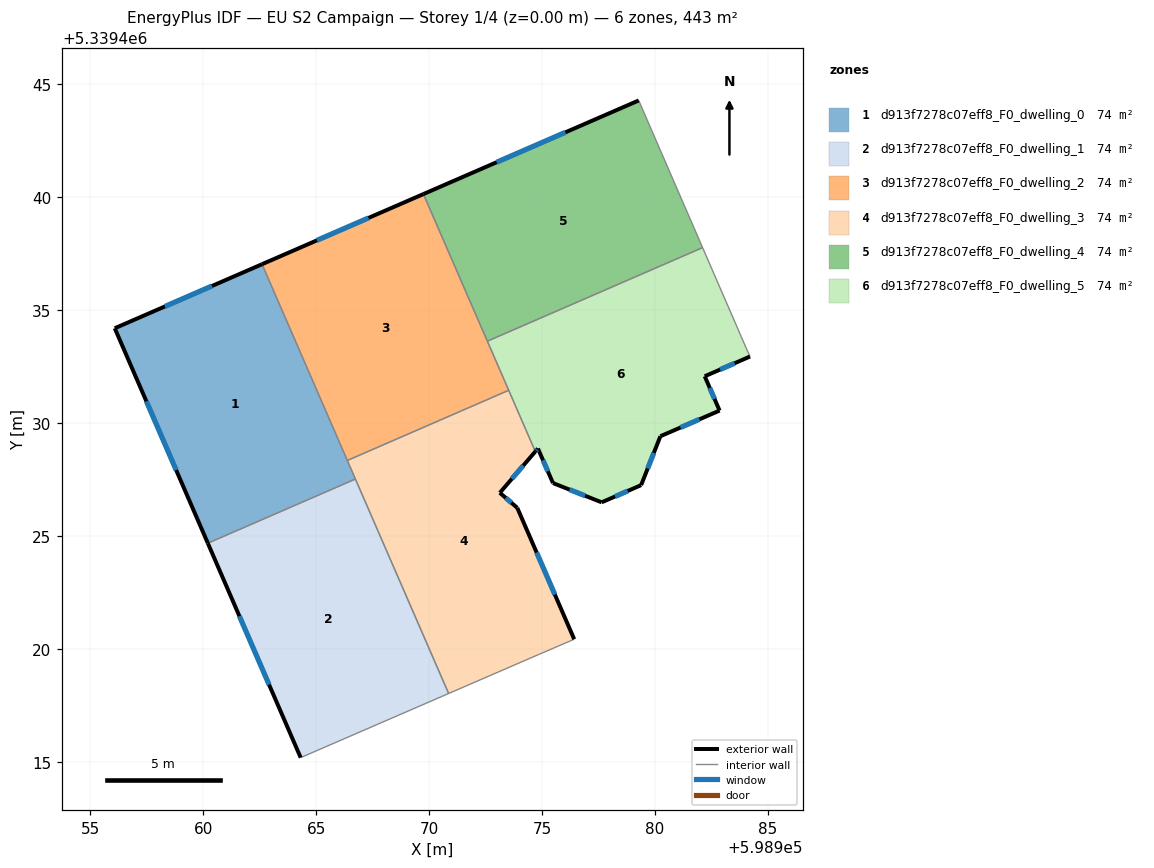
=== STOREY PLAN SPEC (per zone: floor XY polygon, exterior-wall plan segments, windows/doors) ===
zone 1: d913f7278c07eff8_F0_dwelling_0  (73.8 m²)
  floor: (598962.60, 5339437.03) (598966.74, 5339427.52) (598960.20, 5339424.68) (598956.08, 5339434.19)
  exterior wall: (598956.08, 5339434.19) – (598960.20, 5339424.68)  [10.4 m]
    window: (598957.49, 5339430.96) – (598958.80, 5339427.92)  [3.2 m²]
  exterior wall: (598962.60, 5339437.03) – (598956.08, 5339434.19)  [7.1 m]
    window: (598960.39, 5339436.06) – (598958.30, 5339435.16)  [2.2 m²]
  interior walls: 3
zone 2: d913f7278c07eff8_F0_dwelling_1  (73.8 m²)
  floor: (598966.74, 5339427.52) (598970.86, 5339418.03) (598964.31, 5339415.19) (598960.20, 5339424.68)
  exterior wall: (598960.20, 5339424.68) – (598964.31, 5339415.19)  [10.3 m]
    window: (598961.60, 5339421.45) – (598962.92, 5339418.42)  [3.2 m²]
  interior walls: 3
zone 3: d913f7278c07eff8_F0_dwelling_2  (73.8 m²)
  floor: (598969.75, 5339440.13) (598973.52, 5339431.45) (598966.38, 5339428.34) (598962.60, 5339437.03)
  exterior wall: (598969.75, 5339440.13) – (598962.60, 5339437.03)  [7.8 m]
    window: (598967.32, 5339439.08) – (598965.03, 5339438.08)  [2.4 m²]
  interior walls: 4
zone 4: d913f7278c07eff8_F0_dwelling_3  (73.8 m²)
  floor: (598973.52, 5339431.45) (598974.70, 5339428.74) (598973.13, 5339426.91) (598973.90, 5339426.24) (598976.42, 5339420.43) (598974.84, 5339419.75) (598970.86, 5339418.03) (598966.38, 5339428.34)
  exterior wall: (598973.13, 5339426.91) – (598974.70, 5339428.74)  [2.4 m]
    window: (598973.66, 5339427.53) – (598974.17, 5339428.12)  [0.7 m²]
  exterior wall: (598973.90, 5339426.24) – (598973.13, 5339426.91)  [1.0 m]
    window: (598973.64, 5339426.47) – (598973.39, 5339426.68)  [0.3 m²]
  exterior wall: (598976.42, 5339420.43) – (598973.90, 5339426.24)  [6.3 m]
    window: (598975.56, 5339422.41) – (598974.76, 5339424.27)  [1.9 m²]
  interior walls: 6
zone 5: d913f7278c07eff8_F0_dwelling_4  (73.8 m²)
  floor: (598979.28, 5339444.28) (598982.10, 5339437.76) (598972.58, 5339433.62) (598969.75, 5339440.13)
  exterior wall: (598979.28, 5339444.28) – (598969.75, 5339440.13)  [10.4 m]
    window: (598976.03, 5339442.87) – (598972.99, 5339441.54)  [3.2 m²]
  interior walls: 3
zone 6: d913f7278c07eff8_F0_dwelling_5  (73.8 m²)
  floor: (598982.10, 5339437.76) (598984.04, 5339433.31) (598984.20, 5339432.94) (598982.20, 5339432.07) (598982.85, 5339430.55) (598980.23, 5339429.41) (598979.38, 5339427.25) (598977.64, 5339426.49) (598975.48, 5339427.34) (598974.81, 5339428.87) (598974.70, 5339428.74) (598972.58, 5339433.62)
  exterior wall: (598974.70, 5339428.74) – (598974.81, 5339428.87)  [0.2 m]
    window: (598974.74, 5339428.78) – (598974.78, 5339428.82)  [0.1 m²]
  exterior wall: (598982.20, 5339432.07) – (598984.20, 5339432.94)  [2.2 m]
    window: (598982.88, 5339432.37) – (598983.52, 5339432.64)  [0.7 m²]
  exterior wall: (598982.85, 5339430.55) – (598982.20, 5339432.07)  [1.7 m]
    window: (598982.63, 5339431.07) – (598982.42, 5339431.55)  [0.5 m²]
  exterior wall: (598980.23, 5339429.41) – (598982.85, 5339430.55)  [2.9 m]
    window: (598981.13, 5339429.80) – (598981.96, 5339430.16)  [0.9 m²]
  exterior wall: (598979.38, 5339427.25) – (598980.23, 5339429.41)  [2.3 m]
    window: (598979.67, 5339427.99) – (598979.94, 5339428.68)  [0.7 m²]
  exterior wall: (598977.64, 5339426.49) – (598979.38, 5339427.25)  [1.9 m]
    window: (598978.23, 5339426.75) – (598978.79, 5339426.99)  [0.6 m²]
  exterior wall: (598975.48, 5339427.34) – (598977.64, 5339426.49)  [2.3 m]
    window: (598976.21, 5339427.05) – (598976.90, 5339426.78)  [0.7 m²]
  exterior wall: (598974.81, 5339428.87) – (598975.48, 5339427.34)  [1.7 m]
    window: (598975.04, 5339428.35) – (598975.25, 5339427.86)  [0.5 m²]
  interior walls: 5

=== DERIVED (storey summary) ===
Building: EU S2 Campaign
Storey: 1 of 4  (floor level z = 0.00 m)
Storey gross floor area: 442.6 m²
Zones on this storey: 6
  - d913f7278c07eff8_F0_dwelling_0: floor 73.8 m²; exterior wall 17.5 m (52.4 m²); 2 window(s) 5.4 m²; WWR 10.2%
  - d913f7278c07eff8_F0_dwelling_1: floor 73.8 m²; exterior wall 10.3 m (31.0 m²); 1 window(s) 3.2 m²; WWR 10.2%
  - d913f7278c07eff8_F0_dwelling_2: floor 73.8 m²; exterior wall 7.8 m (23.4 m²); 1 window(s) 2.4 m²; WWR 10.2%
  - d913f7278c07eff8_F0_dwelling_3: floor 73.8 m²; exterior wall 9.8 m (29.3 m²); 3 window(s) 3.0 m²; WWR 10.2%
  - d913f7278c07eff8_F0_dwelling_4: floor 73.8 m²; exterior wall 10.4 m (31.2 m²); 1 window(s) 3.2 m²; WWR 10.2%
  - d913f7278c07eff8_F0_dwelling_5: floor 73.8 m²; exterior wall 15.1 m (45.3 m²); 8 window(s) 4.6 m²; WWR 10.2%
Zone adjacency (shared interzone walls):
  - d913f7278c07eff8_F0_dwelling_0 ↔ d913f7278c07eff8_F0_dwelling_1
  - d913f7278c07eff8_F0_dwelling_0 ↔ d913f7278c07eff8_F0_dwelling_2
  - d913f7278c07eff8_F0_dwelling_0 ↔ d913f7278c07eff8_F0_dwelling_3
  - d913f7278c07eff8_F0_dwelling_1 ↔ d913f7278c07eff8_F0_dwelling_3
  - d913f7278c07eff8_F0_dwelling_2 ↔ d913f7278c07eff8_F0_dwelling_3
  - d913f7278c07eff8_F0_dwelling_2 ↔ d913f7278c07eff8_F0_dwelling_4
  - d913f7278c07eff8_F0_dwelling_2 ↔ d913f7278c07eff8_F0_dwelling_5
  - d913f7278c07eff8_F0_dwelling_3 ↔ d913f7278c07eff8_F0_dwelling_5
  - d913f7278c07eff8_F0_dwelling_4 ↔ d913f7278c07eff8_F0_dwelling_5